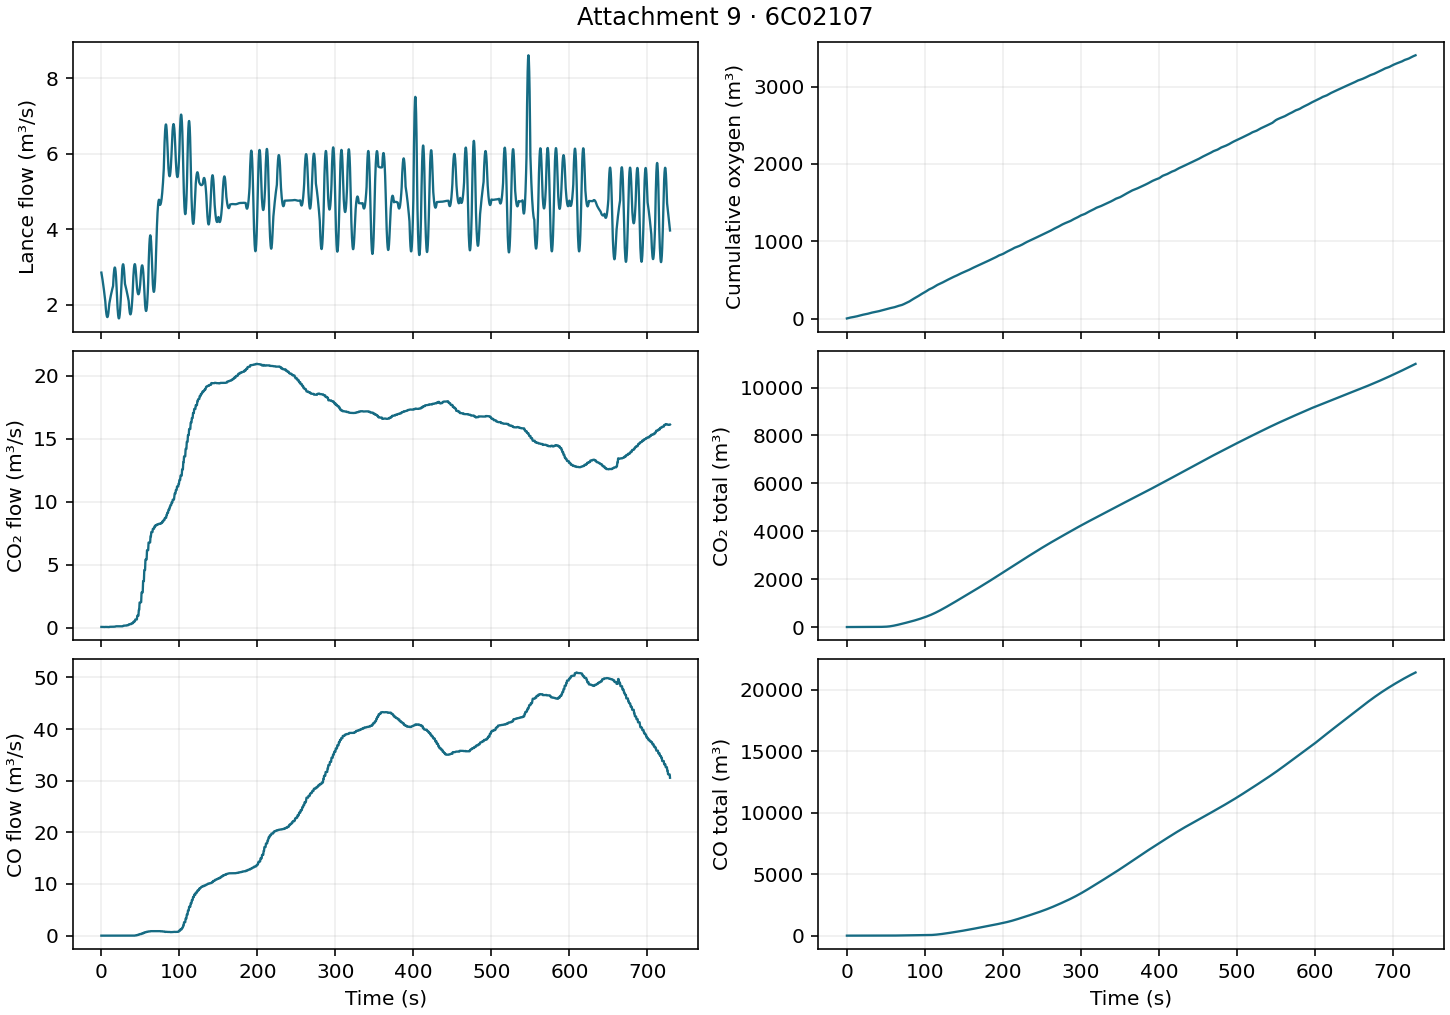

Values plotted in this chart, from the file beside it:
time_s, lance_flow_m3s, cumulative_oxygen_m3, co2_m3s, total_co2_m3, co_m3s, total_co_m3
0.000000, 2.854, 1.13, 0.07, 0.000000, 0.000000, 0.000000
0.25, 2.824, 1.84, 0.07, 0.0175, 0.000000, 0.000000
0.5, 2.794, 2.542, 0.07, 0.035, 0.000000, 0.000000
0.75, 2.762, 3.237, 0.07, 0.0525, 0.000000, 0.000000
1, 2.73, 3.923, 0.07, 0.07, 0.000000, 0.000000
1.25, 2.697, 4.601, 0.07, 0.0875, 0.000000, 0.000000
1.5, 2.663, 5.271, 0.07, 0.105, 0.000000, 0.000000
1.75, 2.628, 5.933, 0.07, 0.1225, 0.000000, 0.000000
2, 2.592, 6.585, 0.07, 0.14, 0.000000, 0.000000
2.25, 2.556, 7.229, 0.07, 0.1575, 0.000000, 0.000000
2.5, 2.518, 7.863, 0.07, 0.175, 0.000000, 0.000000
2.75, 2.48, 8.488, 0.07, 0.1925, 0.000000, 0.000000
3, 2.441, 9.103, 0.07, 0.21, 0.000000, 0.000000
3.25, 2.401, 9.708, 0.07, 0.2275, 0.000000, 0.000000
3.5, 2.36, 10.3, 0.07, 0.245, 0.000000, 0.000000
3.75, 2.318, 10.89, 0.065, 0.262, 0.000000, 0.000000
4, 2.276, 11.46, 0.06, 0.2775, 0.000000, 0.000000
4.25, 2.232, 12.03, 0.06, 0.2925, 0.000000, 0.000000
4.5, 2.188, 12.58, 0.06, 0.3075, 0.000000, 0.000000
4.75, 2.143, 13.12, 0.065, 0.323, 0.000000, 0.000000
5, 2.097, 13.65, 0.07, 0.34, 0.000000, 0.000000
5.25, 2.021, 14.16, 0.07, 0.3575, 0.000000, 0.000000
5.5, 1.953, 14.66, 0.07, 0.375, 0.000000, 0.000000
5.75, 1.893, 15.14, 0.07, 0.3925, 0.000000, 0.000000
6, 1.839, 15.61, 0.07, 0.41, 0.000000, 0.000000
6.25, 1.794, 16.06, 0.07, 0.4275, 0.000000, 0.000000
6.5, 1.756, 16.51, 0.07, 0.445, 0.000000, 0.000000
6.75, 1.725, 16.94, 0.07, 0.4625, 0.000000, 0.000000
7, 1.702, 17.37, 0.07, 0.48, 0.000000, 0.000000
7.25, 1.687, 17.79, 0.07, 0.4975, 0.000000, 0.000000
7.5, 1.679, 18.21, 0.07, 0.515, 0.000000, 0.000000
7.75, 1.678, 18.63, 0.07, 0.5325, 0.000000, 0.000000
8, 1.685, 19.05, 0.07, 0.55, 0.000000, 0.000000
8.25, 1.7, 19.48, 0.065, 0.567, 0.000000, 0.000000
8.5, 1.722, 19.9, 0.06, 0.5825, 0.000000, 0.000000
8.75, 1.752, 20.34, 0.06, 0.5975, 0.000000, 0.000000
9, 1.789, 20.78, 0.06, 0.6125, 0.000000, 0.000000
9.25, 1.833, 21.23, 0.06, 0.6275, 0.000000, 0.000000
9.5, 1.886, 21.7, 0.06, 0.6425, 0.000000, 0.000000
9.75, 1.945, 22.18, 0.06, 0.6575, 0.000000, 0.000000
10, 2.013, 22.67, 0.06, 0.6725, 0.000000, 0.000000
10.25, 2.043, 23.18, 0.07, 0.6884, 0.000000, 0.000000
10.5, 2.072, 23.69, 0.08, 0.7075, 0.000000, 0.000000
10.75, 2.101, 24.21, 0.08, 0.7275, 0.000000, 0.000000
11, 2.129, 24.74, 0.08, 0.7475, 0.000000, 0.000000
11.25, 2.157, 25.28, 0.08, 0.7675, 0.000000, 0.000000
11.5, 2.184, 25.82, 0.08, 0.7875, 0.000000, 0.000000
11.75, 2.21, 26.37, 0.08, 0.8075, 0.000000, 0.000000
12, 2.236, 26.93, 0.08, 0.8275, 0.000000, 0.000000
12.25, 2.261, 27.49, 0.08, 0.8475, 0.000000, 0.000000
12.5, 2.286, 28.06, 0.08, 0.8675, 0.000000, 0.000000
12.75, 2.31, 28.63, 0.08, 0.8875, 0.000000, 0.000000
13, 2.333, 29.21, 0.08, 0.9075, 0.000000, 0.000000
13.25, 2.356, 29.8, 0.08, 0.9275, 0.000000, 0.000000
13.5, 2.379, 30.39, 0.08, 0.9475, 0.000000, 0.000000
13.75, 2.4, 30.99, 0.08, 0.9675, 0.000000, 0.000000
14, 2.421, 31.59, 0.08, 0.9875, 0.000000, 0.000000
14.25, 2.442, 32.2, 0.08, 1.008, 0.000000, 0.000000
14.5, 2.462, 32.81, 0.08, 1.028, 0.000000, 0.000000
14.75, 2.481, 33.43, 0.08, 1.048, 0.005000, 0.000469
... 2,857 more rows
